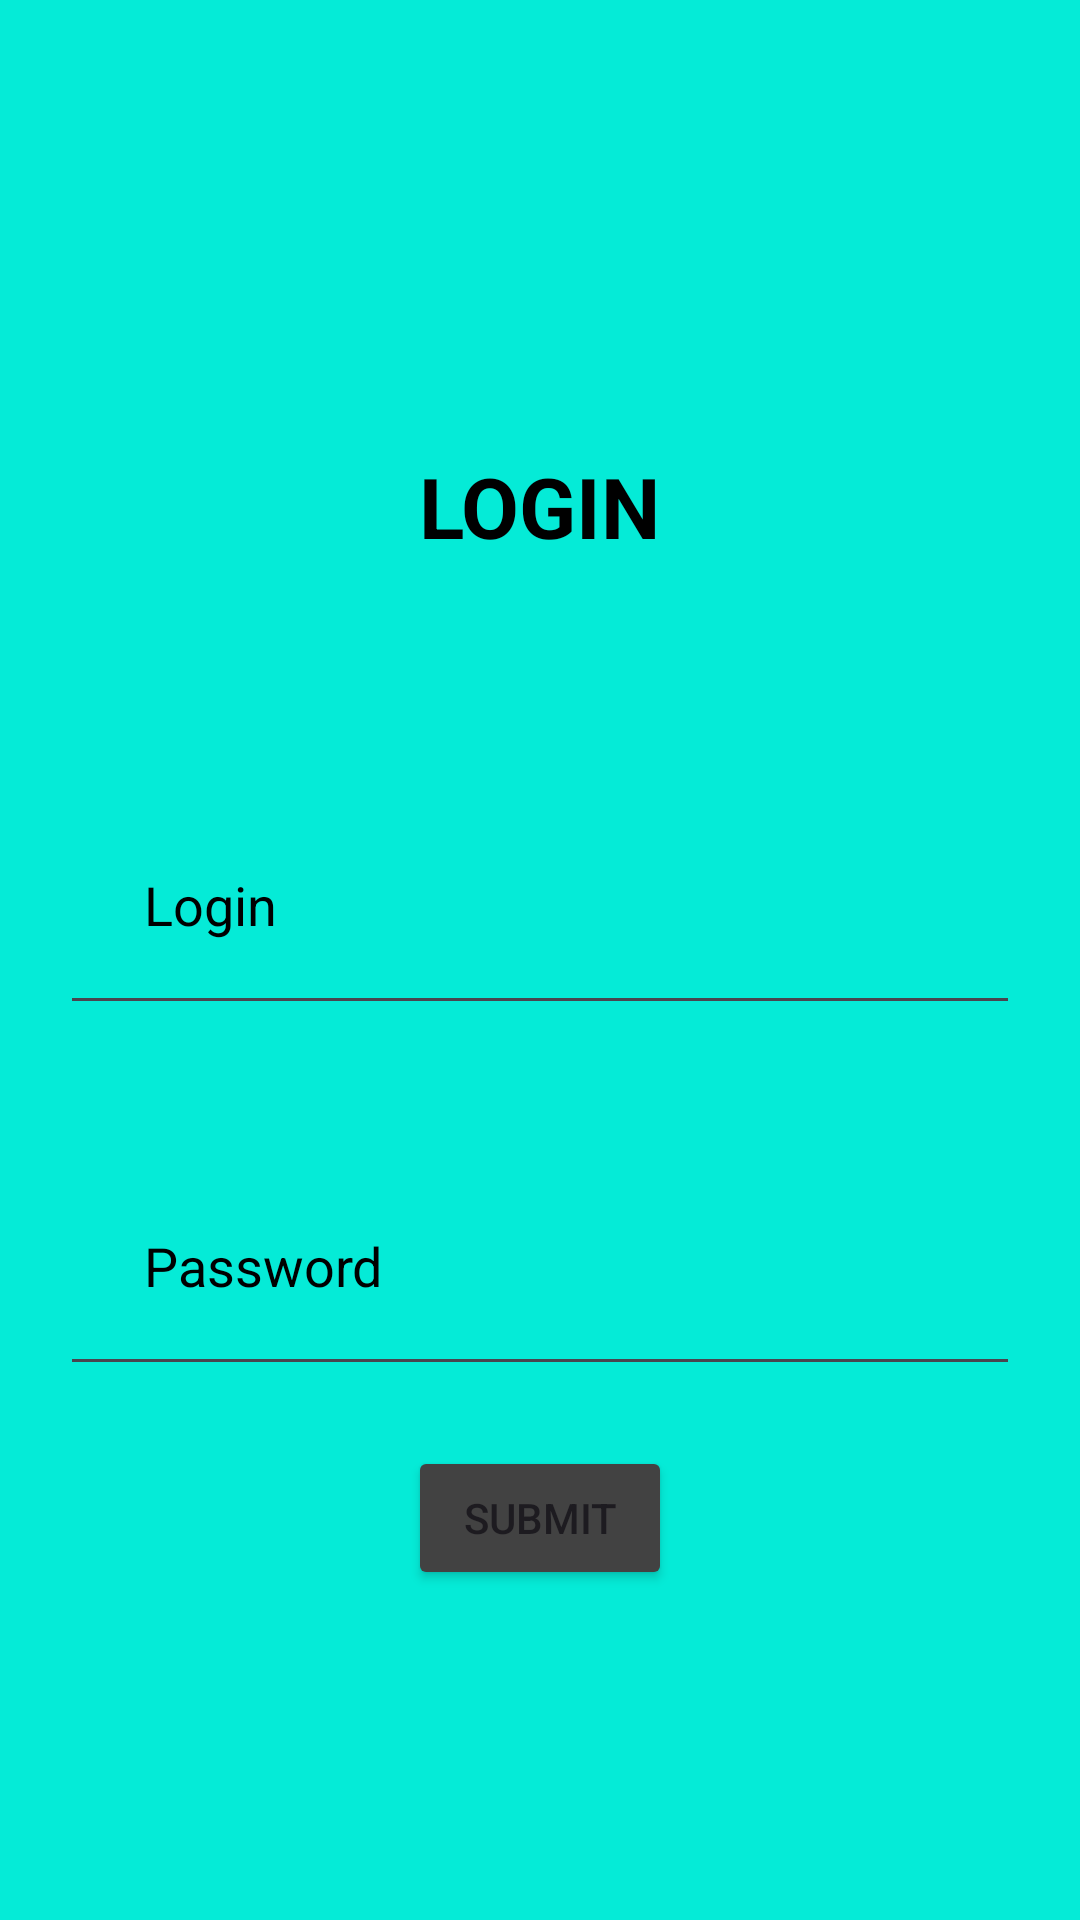

Produce the Android XML layout that renders to this screen, including the resource entries it uses.
<!-- AndroidManifest.xml: application theme Theme.ZULFIKAR -->
<!-- res/layout/activity_main.xml -->
<?xml version="1.0" encoding="utf-8"?>
<RelativeLayout
    xmlns:android="http://schemas.android.com/apk/res/android"
    xmlns:app="http://schemas.android.com/apk/res-auto"
    xmlns:tools="http://schemas.android.com/tools"
    android:id="@+id/main"
    android:layout_width="match_parent"
    android:layout_height="match_parent"
    android:background="#05EBD7"
    tools:context=".MainActivity">

    <TextView
        android:id="@+id/tvlogin"
        android:layout_width="wrap_content"
        android:layout_height="wrap_content"
        android:text="LOGIN"
        android:layout_marginTop="150dp"
        android:layout_centerHorizontal="true"
        android:textSize="28sp"
        android:textStyle="bold"
        android:textColor="@color/black"
        app:layout_constraintBottom_toBottomOf="parent"
        app:layout_constraintEnd_toEndOf="parent"
        app:layout_constraintStart_toStartOf="parent"
        app:layout_constraintTop_toTopOf="parent" />

    <EditText
        android:id="@+id/etUsername"
        android:layout_width="match_parent"
        android:layout_height="wrap_content"
        android:layout_below="@+id/tvlogin"
        android:layout_marginStart="20dp"
        android:layout_marginTop="74dp"
        android:layout_marginEnd="20dp"
        android:layout_marginBottom="20dp"
        android:drawableStart="@drawable/baseline_person_24"
        android:drawablePadding="20dp"
        android:hint="Login"
        android:minHeight="48dp"
        android:padding="28dp"
        android:textColorHint="@color/black"
        tools:ignore="VisualLintTextFieldSize" />

    <EditText
        android:id="@+id/etPassword"
        android:layout_width="match_parent"
        android:layout_height="wrap_content"
        android:layout_below="@+id/etUsername"
        android:layout_marginStart="20dp"
        android:layout_marginTop="20dp"
        android:layout_marginEnd="20dp"
        android:layout_marginBottom="20dp"
        android:drawableStart="@drawable/baseline_person_24"
        android:drawablePadding="20dp"
        android:hint="Password"
        android:minHeight="48dp"
        android:padding="28dp"
        android:textColorHint="@color/black"
        tools:ignore="VisualLintTextFieldSize" />

    <Button
        android:id="@+id/btnLogin"
        android:layout_width="wrap_content"
        android:layout_height="wrap_content"
        android:layout_below="@+id/etPassword"
        android:layout_centerHorizontal="true"
        android:backgroundTint="@color/cardview_dark_background"
        android:text="Submit"
        tools:ignore="SpeakableTextPresentCheck" />


</RelativeLayout>
<!-- resources referenced by this layout -->
<resources>
  <style name="Theme.ZULFIKAR" parent="Base.Theme.ZULFIKAR" />
  <style name="Base.Theme.ZULFIKAR" parent="Theme.Material3.DayNight.NoActionBar">
          
          
      </style>
  <!-- not gathered from this repository: default colours our renderer supplied (Android Studio template values) -->
  <color name="black">#FF000000</color>
</resources>
